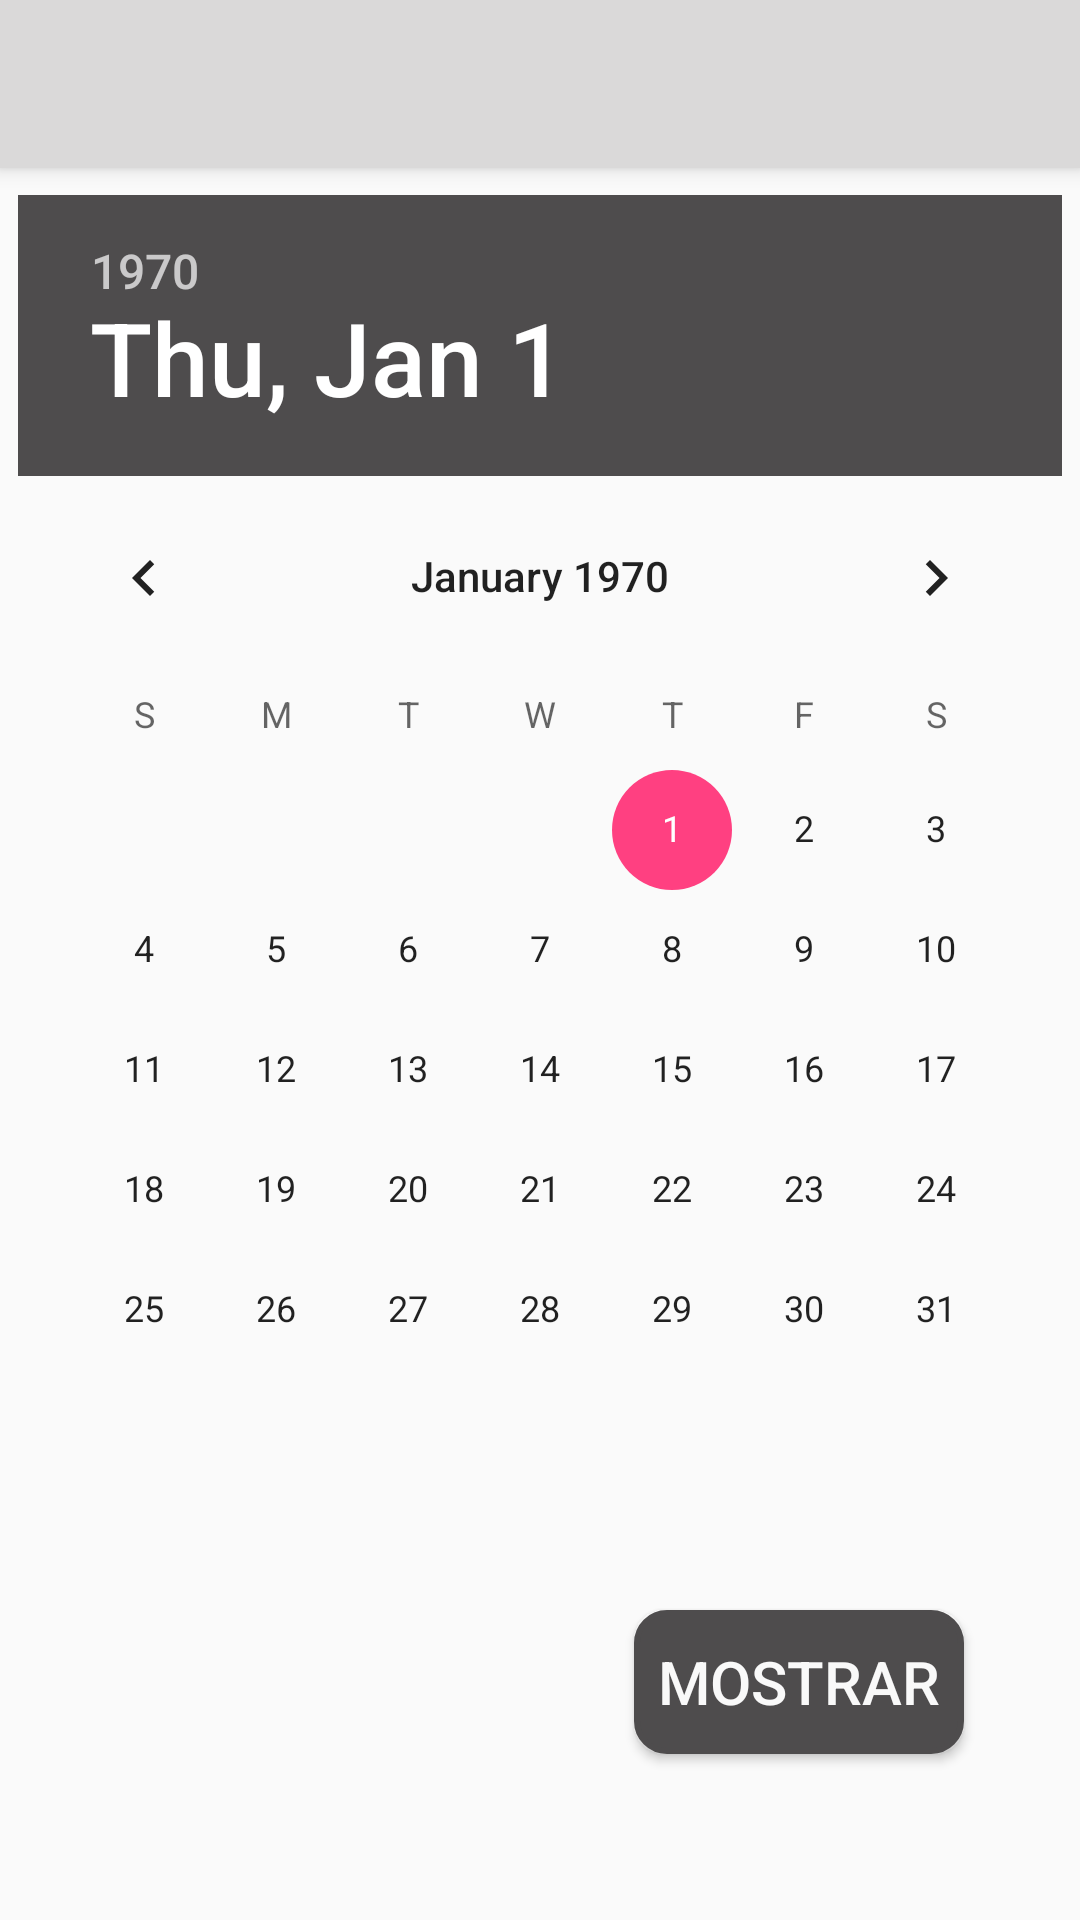

Here is an Android app screen rendered from its layout file. Give the layout XML and the strings, colors and styles it references.
<!-- AndroidManifest.xml: application theme AppTheme -->
<!-- res/layout/activity_main4.xml -->
<?xml version="1.0" encoding="utf-8"?>
<android.support.constraint.ConstraintLayout xmlns:android="http://schemas.android.com/apk/res/android"
    xmlns:app="http://schemas.android.com/apk/res-auto"
    xmlns:tools="http://schemas.android.com/tools"
    android:layout_width="match_parent"
    android:layout_height="match_parent"
    tools:context="com.example.eureka.contactosdiarios.Main4Activity">


    <android.support.v7.widget.Toolbar
        android:elevation="4dp"
        android:id="@+id/toolbar4"
        android:layout_width="0dp"
        android:layout_height="wrap_content"
        android:background="@color/grisoscuro"
        android:minHeight="?attr/actionBarSize"
        app:layout_constraintBottom_toBottomOf="parent"
        app:layout_constraintEnd_toEndOf="parent"
        app:layout_constraintHorizontal_bias="1.0"
        app:layout_constraintStart_toStartOf="parent"
        app:layout_constraintTop_toTopOf="parent"
        app:layout_constraintVertical_bias="0.0" />

    <DatePicker
        android:id="@+id/datePicker"
        android:layout_width="wrap_content"
        android:layout_height="wrap_content"
        android:layout_marginBottom="32dp"
        android:layout_marginEnd="8dp"
        android:layout_marginStart="8dp"
        android:layout_marginTop="8dp"
        android:headerBackground="@color/sombra"
        app:layout_constraintBottom_toBottomOf="parent"
        app:layout_constraintEnd_toEndOf="parent"
        app:layout_constraintHorizontal_bias="0.529"
        app:layout_constraintStart_toStartOf="parent"
        app:layout_constraintTop_toBottomOf="@+id/toolbar4"
        app:layout_constraintVertical_bias="0.00999999" />

    <Button
        android:id="@+id/mostrar"
        android:layout_width="wrap_content"
        android:layout_height="wrap_content"
        android:layout_marginBottom="8dp"
        android:layout_marginEnd="8dp"
        android:layout_marginStart="8dp"
        android:layout_marginTop="8dp"
        android:background="@drawable/btn"
        android:paddingLeft="8dp"
        android:paddingRight="8dp"
        android:text="Mostrar"
        android:textColor="@color/blanco"
        android:textSize="20dp"
        app:layout_constraintBottom_toBottomOf="parent"
        app:layout_constraintEnd_toEndOf="parent"
        app:layout_constraintHorizontal_bias="0.869"
        app:layout_constraintStart_toStartOf="parent"
        app:layout_constraintTop_toBottomOf="@+id/datePicker"
        app:layout_constraintVertical_bias="0.405" />


</android.support.constraint.ConstraintLayout>
<!-- resources referenced by this layout -->
<resources>
  <color name="blanco">#f9f9f9</color>
  <color name="grisoscuro">#dad9d9</color>
  <color name="sombra">#4e4c4d</color>
  <!-- drawable btn (drawable) -->
  <?xml version="1.0" encoding="utf-8"?>
  <shape xmlns:android="http://schemas.android.com/apk/res/android">
  
  
      <corners
          android:radius="10dp">
  
  
      </corners>
  
      <solid
          android:color="@color/sombra"
          >
  
      </solid>
  
      <stroke
          android:color="@color/sombra"
          android:width="2dp"/>
  
  
  </shape>
  <style name="AppTheme" parent="Theme.AppCompat.Light.NoActionBar">
          
          <item name="colorPrimary">@color/colorPrimary</item>
          <item name="colorPrimaryDark">@color/sombra</item>
          <item name="colorAccent">@color/colorAccent</item>
      </style>
  <color name="colorPrimary">#3F51B5</color>
  <color name="colorAccent">#FF4081</color>
</resources>
